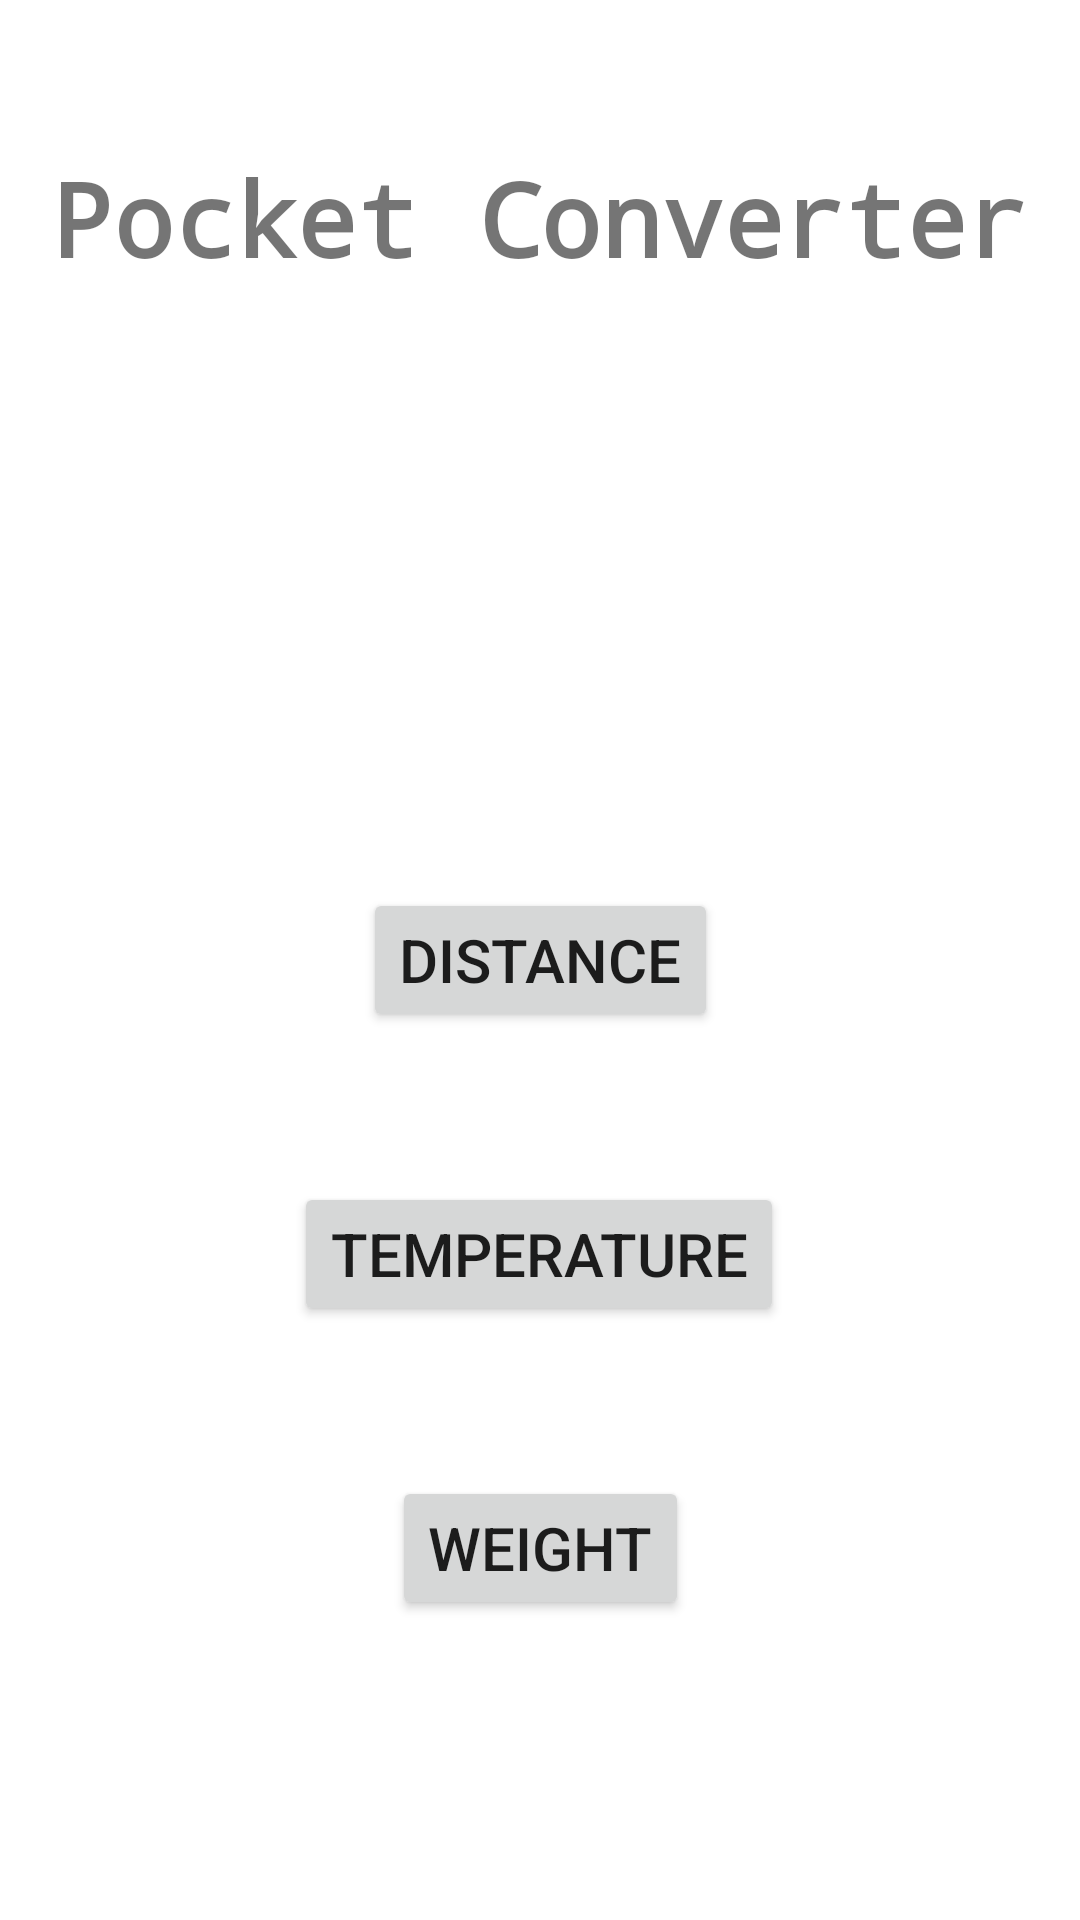

This screen was rendered from an Android layout file. Write that file and the resources it references.
<!-- AndroidManifest.xml: application theme Theme.PocketConverterByTobias -->
<!-- res/layout/activity_main.xml -->
<?xml version="1.0" encoding="utf-8"?>
<androidx.constraintlayout.widget.ConstraintLayout xmlns:android="http://schemas.android.com/apk/res/android"
    xmlns:app="http://schemas.android.com/apk/res-auto"
    xmlns:tools="http://schemas.android.com/tools"
    android:layout_width="match_parent"
    android:layout_height="match_parent"
    tools:context=".MainActivity">

    <TextView
        android:id="@+id/txtTitle"
        android:layout_width="wrap_content"
        android:layout_height="wrap_content"
        android:layout_marginTop="50dp"
        android:fontFamily="monospace"
        android:text="@string/txtTitle"
        android:textSize="34sp"
        android:textStyle="bold"
        app:layout_constraintEnd_toEndOf="parent"
        app:layout_constraintHorizontal_bias="0.5"
        app:layout_constraintStart_toStartOf="parent"
        app:layout_constraintTop_toTopOf="parent" />

    <Button
        android:id="@+id/btnDistance"
        android:layout_width="wrap_content"
        android:layout_height="wrap_content"
        android:layout_marginBottom="50dp"
        android:onClick="goDist"
        android:text="@string/btnDistance"
        android:textSize="20sp"
        app:layout_constraintBottom_toTopOf="@+id/btnTemp"
        app:layout_constraintEnd_toEndOf="parent"
        app:layout_constraintHorizontal_bias="0.5"
        app:layout_constraintStart_toStartOf="parent" />

    <Button
        android:id="@+id/btnTemp"
        android:layout_width="wrap_content"
        android:layout_height="wrap_content"
        android:layout_marginBottom="50dp"
        android:onClick="goTemp"
        android:text="@string/btnTemp"
        android:textSize="20sp"
        app:layout_constraintBottom_toTopOf="@+id/btnWeight"
        app:layout_constraintEnd_toEndOf="parent"
        app:layout_constraintHorizontal_bias="0.498"
        app:layout_constraintStart_toStartOf="parent" />

    <Button
        android:id="@+id/btnWeight"
        android:layout_width="wrap_content"
        android:layout_height="wrap_content"
        android:layout_marginBottom="100dp"
        android:onClick="goWeigh"
        android:text="@string/btnWeight"
        android:textSize="20sp"
        app:layout_constraintBottom_toBottomOf="parent"
        app:layout_constraintEnd_toEndOf="parent"
        app:layout_constraintHorizontal_bias="0.5"
        app:layout_constraintStart_toStartOf="parent" />

    <ImageView
        android:id="@+id/imageView"
        android:layout_width="222dp"
        android:layout_height="147dp"
        android:layout_marginTop="50dp"
        app:layout_constraintEnd_toEndOf="parent"
        app:layout_constraintHorizontal_bias="0.5"
        app:layout_constraintStart_toStartOf="parent"
        app:layout_constraintTop_toBottomOf="@+id/txtTitle"
        android:src="@drawable/convert" />
</androidx.constraintlayout.widget.ConstraintLayout>
<!-- resources referenced by this layout -->
<resources>
  <string name="btnDistance">Distance</string>
  <string name="btnTemp">Temperature</string>
  <string name="btnWeight">Weight</string>
  <string name="txtTitle">Pocket Converter</string>
  <style name="Theme.PocketConverterByTobias" parent="Theme.MaterialComponents.DayNight.DarkActionBar">
          
          <item name="colorPrimary">@color/purple_500</item>
          <item name="colorPrimaryVariant">@color/purple_700</item>
          <item name="colorOnPrimary">@color/white</item>
          
          <item name="colorSecondary">@color/teal_200</item>
          <item name="colorSecondaryVariant">@color/teal_700</item>
          <item name="colorOnSecondary">@color/black</item>
          
          <item name="android:statusBarColor" tools:targetApi="l">?attr/colorPrimaryVariant</item>
          
      </style>
  <color name="purple_500">#E4D015</color>
  <color name="purple_700">#0220E8</color>
  <color name="white">#FFFFFFFF</color>
  <color name="teal_200">#000000</color>
  <color name="teal_700">#FF018786</color>
  <color name="black">#FF000000</color>
</resources>
